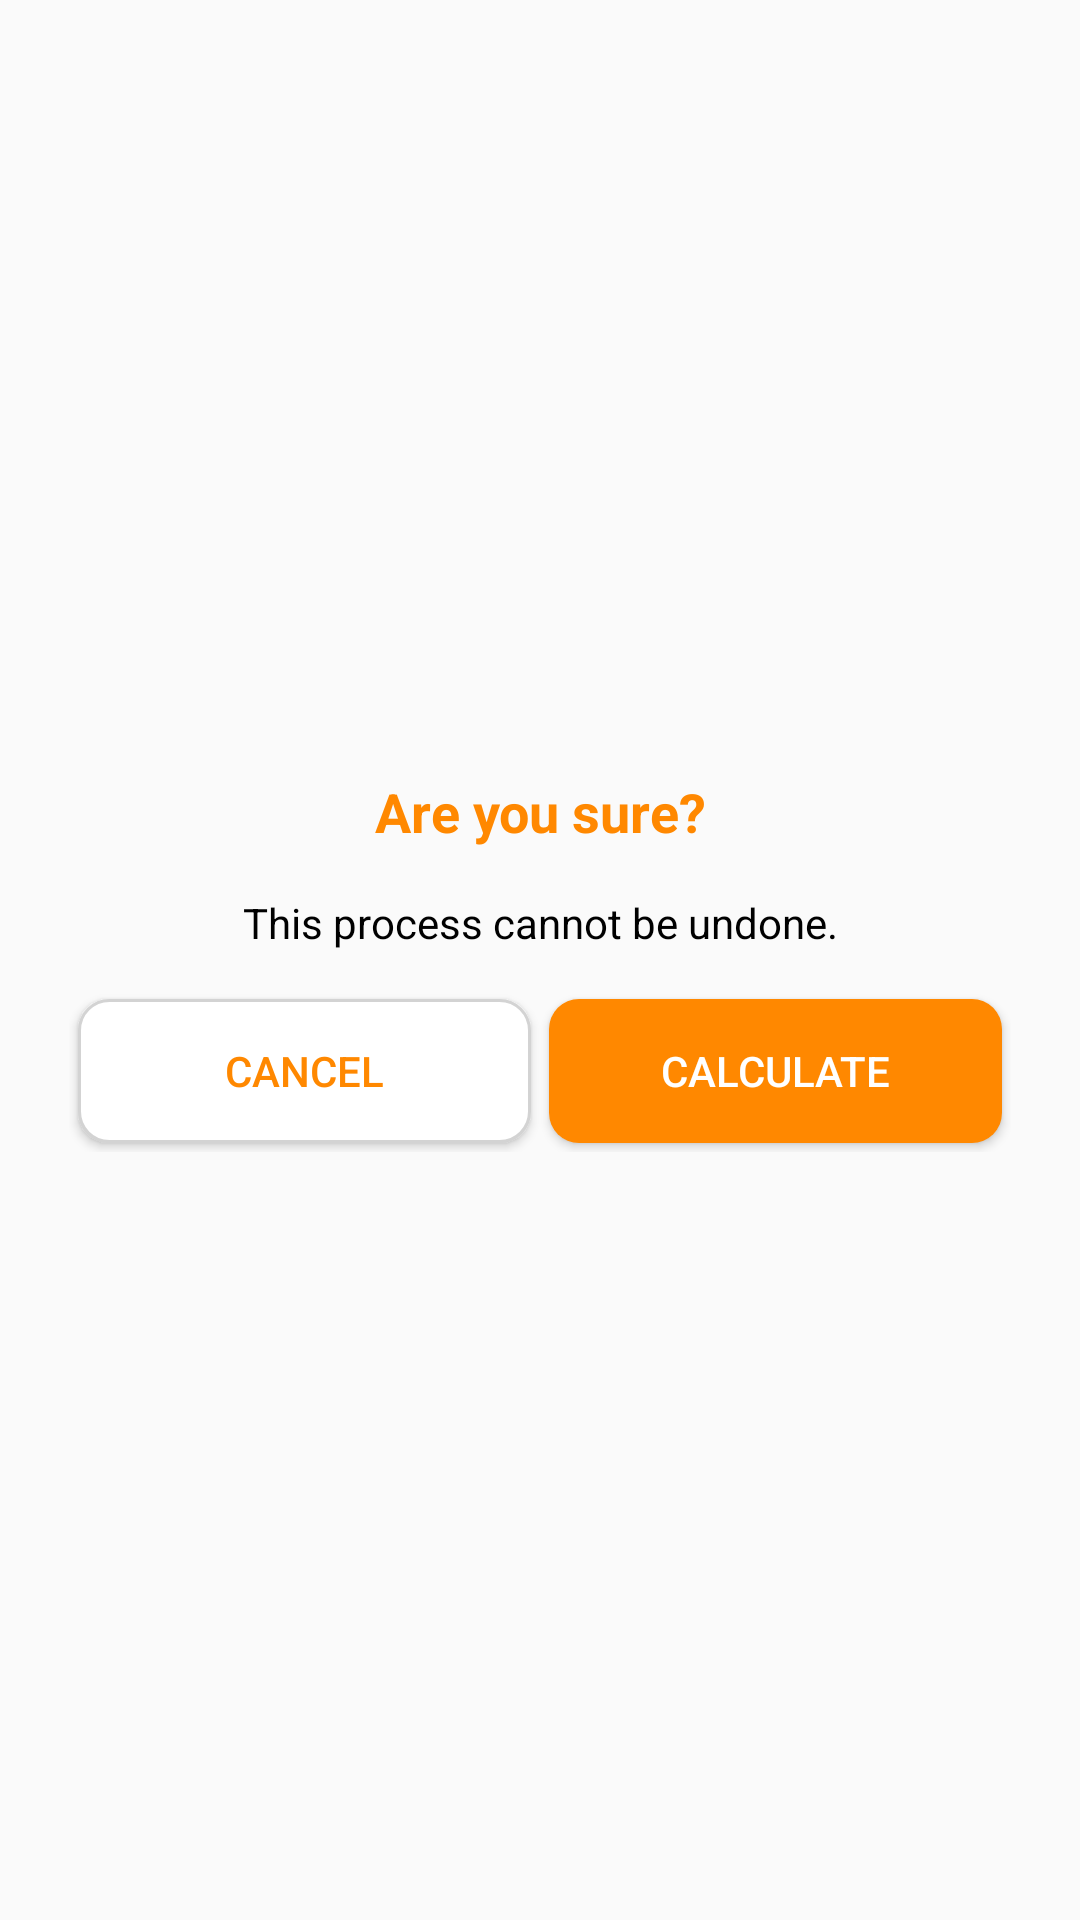

Write the Android layout XML for this screen, with the resource values it uses.
<!-- AndroidManifest.xml: application theme AppTheme -->
<!-- res/layout/dialogbox_for_delete.xml -->
<?xml version="1.0" encoding="utf-8"?>
<LinearLayout xmlns:android="http://schemas.android.com/apk/res/android"
    android:layout_width="300dp"
    android:layout_height="wrap_content"
    android:layout_gravity="center"
    android:background="@drawable/background"
    android:gravity="center"
    android:orientation="vertical"
    android:padding="20dp">

    <TextView
        style="@style/titleTextView"
        android:layout_width="300dp"
        android:text="@string/delete_item"
        android:textColor="?attr/colorPrimary" />

    <TextView
        android:id="@+id/warning_text"
        android:layout_width="match_parent"
        android:layout_height="wrap_content"
        android:layout_gravity="center"
        android:layout_margin="10dp"
        android:gravity="center"
        android:text="@string/warning_text"
        android:textColor="@android:color/black" />

    <include layout="@layout/view_buttons_yes_no" />

</LinearLayout>
<!-- res/layout/view_buttons_yes_no.xml (included above) -->
<?xml version="1.0" encoding="utf-8"?>
<LinearLayout xmlns:android="http://schemas.android.com/apk/res/android"
    android:layout_width="match_parent"
    android:layout_height="wrap_content"
    android:layout_gravity="center"
    android:gravity="center"
    android:orientation="horizontal"
    android:padding="3dp">

    <Button
        android:id="@+id/cancel"
        style="@style/buttonYesNo"
        android:background="@drawable/ripple_effect_for_negative"
        android:clickable="true"
        android:focusable="true"
        android:text="@string/cancel" />

    <Button
        android:id="@+id/save"
        style="@style/buttonYesNo"
        android:background="@drawable/ripple_effect_for_positive"
        android:text="@string/calculate"
        android:textColor="@android:color/white" />

</LinearLayout>
<!-- resources referenced by this layout -->
<resources>
  <!-- drawable ripple_effect_for_negative (drawable) -->
  <?xml version="1.0" encoding="utf-8"?>
  <ripple xmlns:android="http://schemas.android.com/apk/res/android"
      android:color="#d3d3d3">     
  
      
      <item>
          <shape android:shape="rectangle">
              <corners android:radius="10dp" />
              <solid android:color="@android:color/white" />
              <stroke
                  android:width="3px"
                  android:color="#d3d3d3" />
          </shape>
      </item>
  
  </ripple>
  <!-- drawable ripple_effect_for_positive (drawable) -->
  <?xml version="1.0" encoding="utf-8"?>
  <ripple xmlns:android="http://schemas.android.com/apk/res/android"
      android:color="@android:color/white">     
  
      
      <item>
          <shape android:shape="rectangle">
              <corners android:radius="10dp" />
              <solid android:color="?attr/colorPrimary" />
          </shape>
      </item>
  
  </ripple>
  <string name="calculate">Calculate</string>
  <string name="cancel">Cancel</string>
  <string name="delete_item">Are you sure?</string>
  <string name="warning_text">This process cannot be undone.</string>
  <style name="buttonYesNo">
          <item name="android:layout_width">match_parent</item>
          <item name="android:layout_height">wrap_content</item>
          <item name="android:layout_gravity">center</item>
          <item name="android:layout_margin">3dp</item>
          <item name="android:layout_weight">1</item>
          <item name="android:textColor">?attr/colorPrimary</item>
          <item name="android:gravity">center</item>
      </style>
  <style name="titleTextView">
          <item name="android:layout_width">match_parent</item>
          <item name="android:layout_height">35dp</item>
          <item name="android:layout_gravity">center</item>
          <item name="android:gravity">center</item>
          <item name="android:textSize">18sp</item>
          <item name="android:textStyle">bold</item>
          <item name="android:textColor">@android:color/white</item>
      </style>
  <style name="AppTheme" parent="Theme.AppCompat.Light.NoActionBar">
          <item name="colorPrimary">@color/colorPrimary</item>
          <item name="colorPrimaryDark">@color/colorPrimaryDark</item>
          <item name="colorAccent">@color/colorAccent</item>
          <item name="buttonStyle">@style/Widget.AppCompat.Button.Borderless</item>
      </style>
  <color name="colorPrimary">@android:color/holo_orange_dark</color>
  <color name="colorPrimaryDark">@android:color/holo_orange_dark</color>
  <color name="colorAccent">@android:color/holo_orange_dark</color>
</resources>
